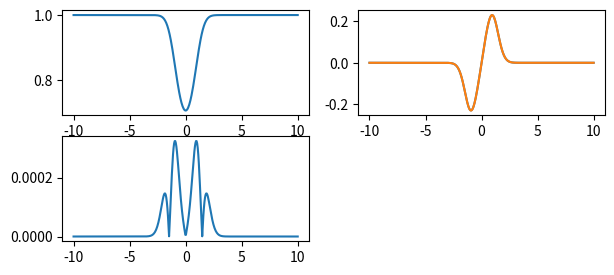

Source code (Python):
import numpy as np
import matplotlib.pyplot as plt

x=np.linspace(-10,10,400)
f=lambda x: 1/(np.sqrt(1+np.exp((-x**2))))
h=x[1]-x[0]

def derivada(f,x,h):
    return (f(x+h)-f(x-h))/(2*h)

derivada_real=lambda x: (x*np.exp((-x**2)))/(1+np.exp((-x**2)))**(3/2)

fig=plt.figure(figsize=(7,3))
ax=fig.add_subplot(2,2,1)
ax1=fig.add_subplot(2,2,2)
ax2=fig.add_subplot(2,2,3)


funcion=f(x)
derivada=derivada(f,x,h)
derivada_real=derivada_real(x)
ax.plot(x,funcion)
ax1.plot(x,derivada)
ax1.plot(x,derivada_real)
ax2.plot(x,np.abs(derivada-derivada_real))

plt.show()                                                                                                                                  